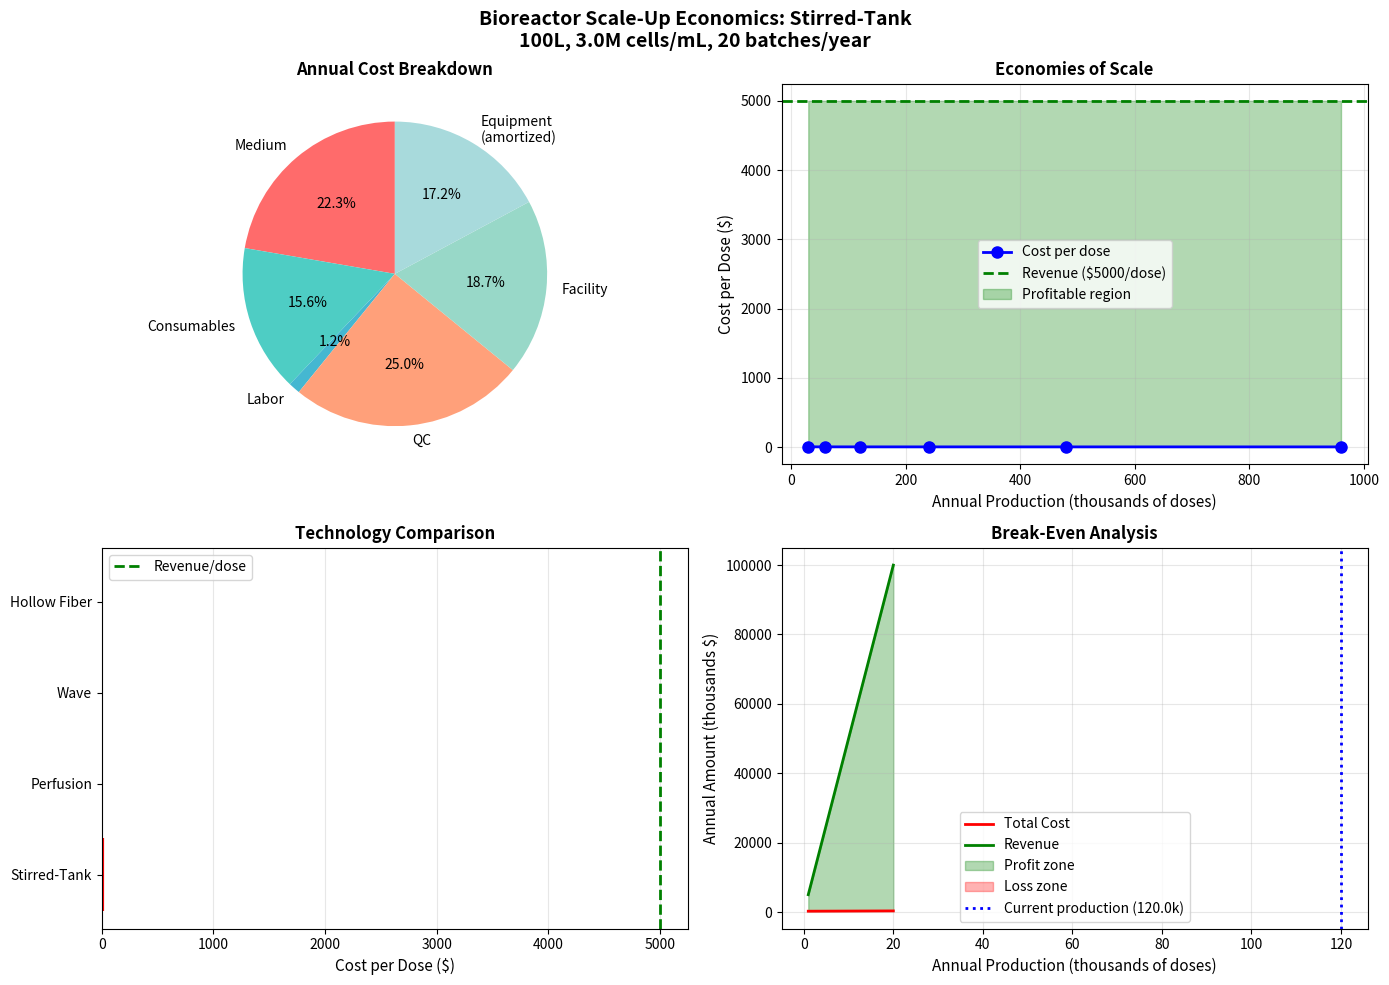

This chart was generated by the following Python code:
# ============================================================================
# CHAPTER 5 - EXERCISE 6: BIOREACTOR SCALE-UP ECONOMICS
# Course: Biofabrication - VU Brussels
# Topic: Economic Analysis of Biomanufacturing Scale-Up
# ============================================================================

"""
LEARNING OBJECTIVES:
- Analyze economic feasibility of scaling from lab to production
- Calculate cost per dose for different bioreactor configurations
- Compare capital investment (CAPEX) and operating expenses (OPEX)
- Perform break-even analysis for biomanufacturing
- Understand economies of scale in tissue engineering
- Compare batch vs. continuous production economics

WHAT YOU'LL LEARN:
- How to estimate total cost of biomanufacturing
- The impact of scale on unit costs
- Trade-offs between different bioreactor technologies
- Break-even analysis for production planning
- Sensitivity of costs to key parameters
- Economic drivers in GMP production

INSTRUCTIONS:
1. Read through the entire program to understand the cost model
2. Complete the TASKS at the end by modifying parameters in Section 2
3. Re-run the program after each parameter change
4. Record your observations and answers

KEY ECONOMIC CONCEPTS:
- CAPEX (Capital Expenditure): One-time equipment costs
- OPEX (Operating Expenditure): Recurring operational costs
- Cost per dose: Total cost divided by production output
- Break-even point: Production volume where revenue = total cost
- Economies of scale: Unit cost decreases with production volume
"""

import numpy as np
import matplotlib.pyplot as plt
from matplotlib.patches import Rectangle, Wedge

# ============================================================================
# SECTION 1: BIOREACTOR TECHNOLOGY DATABASE
# ============================================================================

print("="*80)
print("CHAPTER 5 - EXERCISE 6: BIOREACTOR SCALE-UP ECONOMICS")
print("="*80)

# Database of bioreactor technologies with cost parameters
BIOREACTOR_TYPES = {
    'Stirred-Tank': {
        'capex_per_L': 5000,           # $/L (capital cost per liter capacity)
        'installation_factor': 1.5,     # Multiplier for installation
        'medium_efficiency': 0.70,      # 70% of medium is utilized
        'labor_hours_per_batch': 8,     # Hours per production batch
        'batch_duration_days': 14,      # Days per batch
        'max_cell_density': 5e6,        # cells/mL maximum
        'scalable_to_L': 2000,          # Maximum scale
        'description': 'Traditional stirred bioreactor - good for suspension cells',
        'pros': 'Mature technology, high cell density, well-understood',
        'cons': 'High shear stress, homogeneous environment only'
    },
    'Perfusion': {
        'capex_per_L': 8000,
        'installation_factor': 1.8,
        'medium_efficiency': 0.95,      # High efficiency due to continuous flow
        'labor_hours_per_batch': 12,
        'batch_duration_days': 21,      # Longer culture time
        'max_cell_density': 15e6,       # Much higher density possible
        'scalable_to_L': 500,
        'description': 'Continuous perfusion system - ideal for high-demand tissues',
        'pros': 'Very high cell density, continuous nutrient supply',
        'cons': 'Complex operation, higher equipment cost'
    },
    'Wave': {
        'capex_per_L': 3000,
        'installation_factor': 1.2,
        'medium_efficiency': 0.75,
        'labor_hours_per_batch': 4,     # Single-use reduces labor
        'batch_duration_days': 10,
        'max_cell_density': 3e6,
        'scalable_to_L': 500,
        'description': 'Wave-motion bioreactor - gentle mixing for sensitive cells',
        'pros': 'Low shear, single-use (no cleaning), scalable',
        'cons': 'Lower cell density, limited volume'
    },
    'Hollow Fiber': {
        'capex_per_L': 12000,           # High initial cost
        'installation_factor': 2.0,
        'medium_efficiency': 0.90,
        'labor_hours_per_batch': 20,    # Complex setup
        'batch_duration_days': 30,      # Very long culture
        'max_cell_density': 50e6,       # Extremely high density
        'scalable_to_L': 100,           # Small volume but high output
        'description': 'Hollow fiber cartridge - mimics vascularization',
        'pros': 'Extremely high cell density, physiological conditions',
        'cons': 'Expensive, complex, limited scale, difficult monitoring'
    }
}

print("\n📊 BIOREACTOR TECHNOLOGY COMPARISON:")
print("-" * 80)
print(f"{'Technology':<15} {'CAPEX':<12} {'Max Density':<15} {'Scale':<12} {'Duration':<12}")
print(f"{'':15} {'($/L)':<12} {'(M cells/mL)':<15} {'(Liters)':<12} {'(days)':<12}")
print("-" * 80)

for tech, params in BIOREACTOR_TYPES.items():
    print(f"{tech:<15} ${params['capex_per_L']:<11} "
          f"{params['max_cell_density']/1e6:<15.1f} "
          f"{params['scalable_to_L']:<12} {params['batch_duration_days']:<12}")

print("\n💡 KEY INSIGHT:")
print("   • Higher CAPEX technologies often enable higher cell densities")
print("   • This can reduce cost per dose despite higher equipment costs")
print("   • The optimal choice depends on production volume and timeline")

# ============================================================================
# SECTION 2: PRODUCTION SCENARIO PARAMETERS (MODIFY THESE FOR TASKS)
# ============================================================================

print("\n" + "="*80)
print("SECTION 2: PRODUCTION SCENARIO CONFIGURATION")
print("="*80)

# ⚙️ MODIFY THESE PARAMETERS TO COMPLETE THE TASKS BELOW ⚙️

# Bioreactor selection
bioreactor_type = 'Stirred-Tank'    # Choose: 'Stirred-Tank', 'Perfusion', 
                                     # 'Wave', 'Hollow Fiber'

# Production scale
bioreactor_volume = 100             # Liters (working volume)
target_cell_density = 3e6           # cells/mL (must be ≤ max for chosen type)
number_of_batches_per_year = 20    # Production batches per year

# Product specifications
cells_per_dose = 50e6               # cells per patient dose
target_doses_per_year = 10000       # Annual production target

# Cost parameters (adjust for different scenarios)
medium_cost_per_L = 50              # $/L (typical serum-free medium)
consumables_per_batch = 5000        # $/batch (tubes, filters, bags, etc.)
labor_cost_per_hour = 50            # $/hour (technician wage + benefits)
facility_cost_per_month = 10000     # $/month (cleanroom, utilities, QC)
quality_control_per_batch = 8000    # $/batch (testing, validation)

# Continuous vs. batch mode
production_mode = 'Batch'           # 'Batch' or 'Continuous'
continuous_duration_days = 90       # Days for continuous operation

# Financial parameters
equipment_lifetime_years = 10       # Years before replacement
interest_rate = 0.05                # 5% discount rate
revenue_per_dose = 5000             # $/dose (what you can charge)

# ============================================================================
# END OF MODIFIABLE PARAMETERS
# ============================================================================

# Get bioreactor properties
reactor_props = BIOREACTOR_TYPES[bioreactor_type]

print(f"\n🔬 SELECTED CONFIGURATION:")
print("-" * 80)
print(f"Bioreactor type:         {bioreactor_type}")
print(f"Description:             {reactor_props['description']}")
print(f"Working volume:          {bioreactor_volume} L")
print(f"Target cell density:     {target_cell_density/1e6:.1f} M cells/mL")
print(f"Production mode:         {production_mode}")
if production_mode == 'Batch':
    print(f"Batches per year:        {number_of_batches_per_year}")
    print(f"Days per batch:          {reactor_props['batch_duration_days']}")
else:
    print(f"Continuous run duration: {continuous_duration_days} days")
print(f"Target annual output:    {target_doses_per_year:,} doses")

# Validate configuration
if target_cell_density > reactor_props['max_cell_density']:
    print(f"\n⚠️  WARNING: Target density ({target_cell_density/1e6:.1f} M) exceeds")
    print(f"   maximum for {bioreactor_type} ({reactor_props['max_cell_density']/1e6:.1f} M)")
    print(f"   Reducing to maximum...")
    target_cell_density = reactor_props['max_cell_density']

if bioreactor_volume > reactor_props['scalable_to_L']:
    print(f"\n⚠️  WARNING: Volume ({bioreactor_volume} L) exceeds")
    print(f"   maximum for {bioreactor_type} ({reactor_props['scalable_to_L']} L)")

# ============================================================================
# SECTION 3: CAPITAL EXPENDITURE (CAPEX) CALCULATION
# ============================================================================

print("\n" + "="*80)
print("SECTION 3: CAPITAL EXPENDITURE (CAPEX) ANALYSIS")
print("="*80)

# Calculate equipment costs
bioreactor_base_cost = reactor_props['capex_per_L'] * bioreactor_volume
installation_cost = bioreactor_base_cost * (reactor_props['installation_factor'] - 1)
total_equipment_cost = bioreactor_base_cost + installation_cost

# Additional capital costs
ancillary_equipment = total_equipment_cost * 0.3  # Pumps, sensors, controllers
facility_modifications = 50000  # Cleanroom upgrades, utilities
initial_validation = 75000      # Initial qualification and validation

total_capex = (total_equipment_cost + ancillary_equipment + 
               facility_modifications + initial_validation)

print(f"\n💰 CAPITAL COST BREAKDOWN:")
print("-" * 80)
print(f"Bioreactor base cost:        ${bioreactor_base_cost:>12,.0f}")
print(f"Installation:                ${installation_cost:>12,.0f}")
print(f"Ancillary equipment (30%):   ${ancillary_equipment:>12,.0f}")
print(f"Facility modifications:      ${facility_modifications:>12,.0f}")
print(f"Initial validation:          ${initial_validation:>12,.0f}")
print("-" * 80)
print(f"TOTAL CAPEX:                 ${total_capex:>12,.0f}")

# Amortize over equipment lifetime
annual_capex_amortized = total_capex / equipment_lifetime_years

print(f"\nAmortized over {equipment_lifetime_years} years: ${annual_capex_amortized:,.0f}/year")

# ============================================================================
# SECTION 4: OPERATING EXPENDITURE (OPEX) CALCULATION
# ============================================================================

print("\n" + "="*80)
print("SECTION 4: OPERATING EXPENDITURE (OPEX) ANALYSIS")
print("="*80)

if production_mode == 'Batch':
    # Batch mode calculations
    batches_per_year = number_of_batches_per_year
    days_per_batch = reactor_props['batch_duration_days']
    
    # Medium costs per batch
    medium_volume_per_batch = bioreactor_volume / reactor_props['medium_efficiency']
    medium_cost_per_batch = medium_volume_per_batch * medium_cost_per_L
    
    # Labor costs per batch
    labor_hours_per_batch = reactor_props['labor_hours_per_batch']
    labor_cost_per_batch = labor_hours_per_batch * labor_cost_per_hour
    
    # Total cost per batch
    total_cost_per_batch = (medium_cost_per_batch + consumables_per_batch + 
                           labor_cost_per_batch + quality_control_per_batch)
    
    # Annual operating costs
    annual_medium_cost = medium_cost_per_batch * batches_per_year
    annual_consumables = consumables_per_batch * batches_per_year
    annual_labor = labor_cost_per_batch * batches_per_year
    annual_qc = quality_control_per_batch * batches_per_year
    annual_facility = facility_cost_per_month * 12
    
    total_annual_opex = (annual_medium_cost + annual_consumables + 
                        annual_labor + annual_qc + annual_facility)
    
    print(f"\n💵 BATCH MODE - COST PER BATCH:")
    print("-" * 80)
    print(f"Medium ({medium_volume_per_batch:.0f} L):     ${medium_cost_per_batch:>12,.0f}")
    print(f"Consumables:                  ${consumables_per_batch:>12,.0f}")
    print(f"Labor ({labor_hours_per_batch} hrs):          ${labor_cost_per_batch:>12,.0f}")
    print(f"Quality control:              ${quality_control_per_batch:>12,.0f}")
    print("-" * 80)
    print(f"Total per batch:              ${total_cost_per_batch:>12,.0f}")
    print(f"Batches per year:             {batches_per_year:>12}")
    
else:
    # Continuous mode calculations
    batches_per_year = 1  # One long run
    days_per_batch = continuous_duration_days
    
    # Continuous perfusion uses more medium but produces more cells
    daily_medium_volume = bioreactor_volume * 2  # 2 volume exchanges per day
    medium_volume_total = daily_medium_volume * continuous_duration_days
    medium_cost_total = medium_volume_total * medium_cost_per_L
    
    # Labor is continuous monitoring
    total_labor_hours = continuous_duration_days * 4  # 4 hrs/day monitoring
    labor_cost_total = total_labor_hours * labor_cost_per_hour
    
    # Consumables and QC spread over duration
    consumables_total = consumables_per_batch * (continuous_duration_days / 14)
    qc_cost_total = quality_control_per_batch * (continuous_duration_days / 14)
    
    total_cost_per_batch = (medium_cost_total + consumables_total + 
                           labor_cost_total + qc_cost_total)
    
    # Annual costs (may run multiple continuous campaigns)
    campaigns_per_year = max(1, int(365 / (continuous_duration_days + 14)))  # +14 for turnaround
    
    annual_medium_cost = medium_cost_total * campaigns_per_year
    annual_consumables = consumables_total * campaigns_per_year
    annual_labor = labor_cost_total * campaigns_per_year
    annual_qc = qc_cost_total * campaigns_per_year
    annual_facility = facility_cost_per_month * 12
    
    total_annual_opex = (annual_medium_cost + annual_consumables + 
                        annual_labor + annual_qc + annual_facility)
    
    print(f"\n💵 CONTINUOUS MODE - COST PER CAMPAIGN ({continuous_duration_days} days):")
    print("-" * 80)
    print(f"Medium ({medium_volume_total:.0f} L):         ${medium_cost_total:>12,.0f}")
    print(f"Consumables:                  ${consumables_total:>12,.0f}")
    print(f"Labor ({total_labor_hours:.0f} hrs):         ${labor_cost_total:>12,.0f}")
    print(f"Quality control:              ${qc_cost_total:>12,.0f}")
    print("-" * 80)
    print(f"Total per campaign:           ${total_cost_per_batch:>12,.0f}")
    print(f"Campaigns per year:           {campaigns_per_year:>12}")
    batches_per_year = campaigns_per_year

print(f"\n💵 ANNUAL OPERATING COSTS (OPEX):")
print("-" * 80)
print(f"Medium:                       ${annual_medium_cost:>12,.0f}")
print(f"Consumables:                  ${annual_consumables:>12,.0f}")
print(f"Labor:                        ${annual_labor:>12,.0f}")
print(f"Quality control:              ${annual_qc:>12,.0f}")
print(f"Facility costs:               ${annual_facility:>12,.0f}")
print("-" * 80)
print(f"TOTAL ANNUAL OPEX:            ${total_annual_opex:>12,.0f}")

# ============================================================================
# SECTION 5: PRODUCTION OUTPUT & COST PER DOSE
# ============================================================================

print("\n" + "="*80)
print("SECTION 5: PRODUCTION OUTPUT & UNIT ECONOMICS")
print("="*80)

# Calculate production output
cells_per_batch = bioreactor_volume * 1000 * target_cell_density  # Total cells per batch
doses_per_batch = cells_per_batch / cells_per_dose
annual_doses_produced = doses_per_batch * batches_per_year

# Calculate total annual cost
total_annual_cost = annual_capex_amortized + total_annual_opex

# Cost per dose
cost_per_dose = total_annual_cost / annual_doses_produced if annual_doses_produced > 0 else 0

# Cost breakdown per dose
capex_per_dose = annual_capex_amortized / annual_doses_produced if annual_doses_produced > 0 else 0
opex_per_dose = total_annual_opex / annual_doses_produced if annual_doses_produced > 0 else 0

print(f"\n📦 PRODUCTION OUTPUT:")
print("-" * 80)
print(f"Cells per batch:              {cells_per_batch/1e9:.2f} billion")
print(f"Cells per dose required:      {cells_per_dose/1e6:.0f} million")
print(f"Doses per batch:              {doses_per_batch:,.0f}")
print(f"Batches per year:             {batches_per_year}")
print(f"Annual doses produced:        {annual_doses_produced:,.0f}")
print(f"Target annual doses:          {target_doses_per_year:,}")

capacity_utilization = (annual_doses_produced / target_doses_per_year * 100) if target_doses_per_year > 0 else 0
print(f"Capacity utilization:         {capacity_utilization:.1f}%")

print(f"\n💰 UNIT ECONOMICS:")
print("-" * 80)
print(f"Total annual cost:            ${total_annual_cost:>12,.0f}")
print(f"Annual doses produced:        {annual_doses_produced:>12,.0f}")
print("-" * 80)
print(f"COST PER DOSE:                ${cost_per_dose:>12,.2f}")
print(f"  - CAPEX component:          ${capex_per_dose:>12,.2f}")
print(f"  - OPEX component:           ${opex_per_dose:>12,.2f}")

if revenue_per_dose > 0:
    profit_per_dose = revenue_per_dose - cost_per_dose
    profit_margin = (profit_per_dose / revenue_per_dose * 100) if revenue_per_dose > 0 else 0
    annual_profit = profit_per_dose * annual_doses_produced
    
    print(f"\n💵 PROFITABILITY (at ${revenue_per_dose}/dose):")
    print("-" * 80)
    print(f"Revenue per dose:             ${revenue_per_dose:>12,.2f}")
    print(f"Cost per dose:                ${cost_per_dose:>12,.2f}")
    print(f"Profit per dose:              ${profit_per_dose:>12,.2f}")
    print(f"Profit margin:                {profit_margin:>12,.1f}%")
    print(f"Annual profit:                ${annual_profit:>12,.0f}")
    
    if profit_per_dose > 0:
        print(f"\n✅ PROFITABLE at current scale and pricing")
    else:
        print(f"\n❌ NOT PROFITABLE - cost exceeds revenue!")
        break_even_price = cost_per_dose
        print(f"   Need to charge at least ${break_even_price:.2f}/dose to break even")

# ============================================================================
# SECTION 6: BREAK-EVEN ANALYSIS
# ============================================================================

print("\n" + "="*80)
print("SECTION 6: BREAK-EVEN ANALYSIS")
print("="*80)

# Calculate break-even production volume
# Break-even when: Revenue = Total Cost
# (Price × Quantity) = (Annual CAPEX + Annual OPEX)

if revenue_per_dose > 0 and cost_per_dose > revenue_per_dose:
    # Calculate doses needed to break even
    # At what production volume does cost/dose = revenue/dose?
    
    # Simplified model: CAPEX is fixed, OPEX scales with batches
    opex_per_batch = total_cost_per_batch
    
    # Break-even doses
    break_even_doses = annual_capex_amortized / (revenue_per_dose - (opex_per_batch / doses_per_batch))
    break_even_batches = break_even_doses / doses_per_batch
    
    print(f"\n📊 BREAK-EVEN CALCULATIONS:")
    print("-" * 80)
    print(f"Current annual production:    {annual_doses_produced:,.0f} doses")
    print(f"Break-even production:        {break_even_doses:,.0f} doses")
    print(f"Break-even batches needed:    {break_even_batches:.1f} batches/year")
    
    if annual_doses_produced >= break_even_doses:
        print(f"\n✅ ABOVE BREAK-EVEN - Currently profitable")
    else:
        doses_short = break_even_doses - annual_doses_produced
        print(f"\n⚠️  BELOW BREAK-EVEN")
        print(f"   Need {doses_short:,.0f} more doses/year to break even")
        print(f"   Or increase price to ${cost_per_dose:.2f}/dose")

else:
    print(f"\n✅ Already above break-even at current production volume")

# ============================================================================
# SECTION 7: ECONOMIES OF SCALE ANALYSIS
# ============================================================================

print("\n" + "="*80)
print("SECTION 7: ECONOMIES OF SCALE")
print("="*80)

# Calculate cost per dose at different production scales
scale_factors = np.array([0.25, 0.5, 1.0, 2.0, 4.0, 8.0])
scaled_doses = annual_doses_produced * scale_factors
scaled_costs = []
scaled_revenues = []

print(f"\n📈 COST PER DOSE AT DIFFERENT SCALES:")
print("-" * 80)
print(f"{'Scale':<10} {'Annual Doses':<15} {'Cost/Dose':<15} {'Revenue':<15} {'Profit':<15}")
print("-" * 80)

for factor in scale_factors:
    # CAPEX stays relatively fixed, OPEX scales linearly
    scaled_annual_opex = total_annual_opex * factor
    scaled_annual_capex = annual_capex_amortized * (factor ** 0.7)  # Economies of scale
    scaled_total_cost = scaled_annual_capex + scaled_annual_opex
    
    scaled_production = annual_doses_produced * factor
    scaled_cost_per_dose = scaled_total_cost / scaled_production if scaled_production > 0 else 0
    scaled_revenue_total = revenue_per_dose * scaled_production
    scaled_profit = scaled_revenue_total - scaled_total_cost
    
    scaled_costs.append(scaled_cost_per_dose)
    scaled_revenues.append(revenue_per_dose)
    
    print(f"{factor:<10.2f} {scaled_production:<15,.0f} ${scaled_cost_per_dose:<14,.2f} "
          f"${scaled_revenue_total:<14,.0f} ${scaled_profit:<14,.0f}")

print("\n💡 KEY INSIGHT:")
print("   • Cost per dose DECREASES as production scale increases")
print("   • This is due to economies of scale - fixed costs are spread over more units")
print("   • CAPEX scales with factor^0.7, not linearly (economy of scale)")

# ============================================================================
# SECTION 8: TECHNOLOGY COMPARISON
# ============================================================================

print("\n" + "="*80)
print("SECTION 8: BIOREACTOR TECHNOLOGY COMPARISON")
print("="*80)

print(f"\n📊 COST COMPARISON FOR {bioreactor_volume}L @ {target_cell_density/1e6:.1f}M cells/mL:")
print("-" * 80)
print(f"{'Technology':<15} {'Cost/Dose':<15} {'Doses/Year':<15} {'Annual Cost':<15}")
print("-" * 80)

comparison_results = {}

for tech_name, tech_params in BIOREACTOR_TYPES.items():
    # Quick estimate for each technology
    tech_capex = tech_params['capex_per_L'] * bioreactor_volume * tech_params['installation_factor']
    tech_capex_annual = tech_capex / equipment_lifetime_years
    
    # Adjust cell density if it exceeds max for this technology
    tech_cell_density = min(target_cell_density, tech_params['max_cell_density'])
    
    # Production estimate
    tech_batches = int(300 / tech_params['batch_duration_days'])  # Approximate batches/year
    tech_cells_per_batch = bioreactor_volume * 1000 * tech_cell_density
    tech_doses_per_batch = tech_cells_per_batch / cells_per_dose
    tech_annual_doses = tech_doses_per_batch * tech_batches
    
    # OPEX estimate
    tech_medium_per_batch = bioreactor_volume / tech_params['medium_efficiency'] * medium_cost_per_L
    tech_labor_per_batch = tech_params['labor_hours_per_batch'] * labor_cost_per_hour
    tech_opex_per_batch = tech_medium_per_batch + tech_labor_per_batch + consumables_per_batch + quality_control_per_batch
    tech_annual_opex = tech_opex_per_batch * tech_batches + annual_facility
    
    tech_total_annual = tech_capex_annual + tech_annual_opex
    tech_cost_per_dose = tech_total_annual / tech_annual_doses if tech_annual_doses > 0 else 999999
    
    comparison_results[tech_name] = {
        'cost_per_dose': tech_cost_per_dose,
        'annual_doses': tech_annual_doses,
        'annual_cost': tech_total_annual
    }
    
    print(f"{tech_name:<15} ${tech_cost_per_dose:<14,.2f} {tech_annual_doses:<15,.0f} ${tech_total_annual:<14,.0f}")

# Find best technology
best_tech = min(comparison_results, key=lambda x: comparison_results[x]['cost_per_dose'])
print(f"\n✅ MOST COST-EFFECTIVE: {best_tech}")
print(f"   Cost per dose: ${comparison_results[best_tech]['cost_per_dose']:.2f}")

# ============================================================================
# SECTION 9: SENSITIVITY ANALYSIS
# ============================================================================

print("\n" + "="*80)
print("SECTION 9: SENSITIVITY ANALYSIS")
print("="*80)

print(f"\n📊 IMPACT OF KEY PARAMETERS ON COST PER DOSE:")
print("-" * 80)

# Test impact of varying each parameter
base_cost = cost_per_dose

# Medium cost sensitivity
medium_costs_test = [25, 50, 75, 100, 150]
print(f"\nMedium cost ($/L):           Current: ${medium_cost_per_L}")
for test_cost in medium_costs_test:
    delta_cost = (test_cost - medium_cost_per_L) * medium_volume_per_batch * batches_per_year
    new_cost_per_dose = (total_annual_cost + delta_cost) / annual_doses_produced
    change_pct = ((new_cost_per_dose - base_cost) / base_cost * 100)
    print(f"  ${test_cost:>3}/L → Cost/dose: ${new_cost_per_dose:>8,.2f} ({change_pct:+.1f}%)")

# Cell density sensitivity
density_tests = [1e6, 2e6, 3e6, 4e6, 5e6]
print(f"\nCell density (M/mL):         Current: {target_cell_density/1e6:.1f}M")
for test_density in density_tests:
    if test_density <= reactor_props['max_cell_density']:
        test_cells_per_batch = bioreactor_volume * 1000 * test_density
        test_doses_per_batch = test_cells_per_batch / cells_per_dose
        test_annual_doses = test_doses_per_batch * batches_per_year
        new_cost_per_dose = total_annual_cost / test_annual_doses if test_annual_doses > 0 else 0
        change_pct = ((new_cost_per_dose - base_cost) / base_cost * 100)
        print(f"  {test_density/1e6:.1f}M → Cost/dose: ${new_cost_per_dose:>8,.2f} ({change_pct:+.1f}%)")

# Batch frequency sensitivity
batch_tests = [10, 15, 20, 25, 30]
print(f"\nBatches per year:            Current: {batches_per_year}")
for test_batches in batch_tests:
    test_annual_doses = doses_per_batch * test_batches
    test_annual_opex = (total_cost_per_batch * test_batches + annual_facility)
    test_total_cost = annual_capex_amortized + test_annual_opex
    new_cost_per_dose = test_total_cost / test_annual_doses if test_annual_doses > 0 else 0
    change_pct = ((new_cost_per_dose - base_cost) / base_cost * 100)
    print(f"  {test_batches:>2} batches → Cost/dose: ${new_cost_per_dose:>8,.2f} ({change_pct:+.1f}%)")

print("\n💡 SENSITIVITY INSIGHTS:")
print("   • Cell density has the LARGEST impact on cost per dose")
print("   • Higher density = lower cost/dose (more doses from same batch)")
print("   • Medium cost is significant but manageable")
print("   • Increasing batch frequency can reduce cost if facility supports it")

# ============================================================================
# SECTION 10: VISUALIZATION
# ============================================================================

print("\n" + "="*80)
print("SECTION 10: ECONOMIC VISUALIZATION")
print("="*80)

fig, axes = plt.subplots(2, 2, figsize=(14, 10))
fig.suptitle(f'Bioreactor Scale-Up Economics: {bioreactor_type}\n' + 
             f'{bioreactor_volume}L, {target_cell_density/1e6:.1f}M cells/mL, {batches_per_year} batches/year',
             fontsize=14, fontweight='bold')

# Plot 1: Cost breakdown pie chart
ax1 = axes[0, 0]
cost_components = [annual_medium_cost, annual_consumables, annual_labor, 
                  annual_qc, annual_facility, annual_capex_amortized]
cost_labels = ['Medium', 'Consumables', 'Labor', 'QC', 'Facility', 'Equipment\n(amortized)']
colors = ['#FF6B6B', '#4ECDC4', '#45B7D1', '#FFA07A', '#98D8C8', '#A8DADC']

wedges, texts, autotexts = ax1.pie(cost_components, labels=cost_labels, autopct='%1.1f%%',
                                     colors=colors, startangle=90)
ax1.set_title('Annual Cost Breakdown', fontsize=12, fontweight='bold')

# Plot 2: Economies of scale
ax2 = axes[0, 1]
ax2.plot(scaled_doses/1000, scaled_costs, 'b-o', linewidth=2, markersize=8, label='Cost per dose')
ax2.axhline(y=revenue_per_dose, color='g', linestyle='--', linewidth=2, label=f'Revenue (${revenue_per_dose}/dose)')
ax2.fill_between(scaled_doses/1000, revenue_per_dose, scaled_costs, 
                  where=(np.array(scaled_costs) < revenue_per_dose),
                  alpha=0.3, color='green', label='Profitable region')
ax2.set_xlabel('Annual Production (thousands of doses)', fontsize=11)
ax2.set_ylabel('Cost per Dose ($)', fontsize=11)
ax2.set_title('Economies of Scale', fontsize=12, fontweight='bold')
ax2.legend()
ax2.grid(True, alpha=0.3)

# Plot 3: Technology comparison
ax3 = axes[1, 0]
tech_names = list(comparison_results.keys())
tech_costs = [comparison_results[t]['cost_per_dose'] for t in tech_names]
colors_tech = ['#FF6B6B' if t == bioreactor_type else '#A8DADC' for t in tech_names]

bars = ax3.barh(tech_names, tech_costs, color=colors_tech)
ax3.axvline(x=revenue_per_dose, color='g', linestyle='--', linewidth=2, label='Revenue/dose')
ax3.set_xlabel('Cost per Dose ($)', fontsize=11)
ax3.set_title('Technology Comparison', fontsize=12, fontweight='bold')
ax3.legend()
ax3.grid(True, alpha=0.3, axis='x')

# Highlight current selection
for i, (bar, name) in enumerate(zip(bars, tech_names)):
    if name == bioreactor_type:
        bar.set_edgecolor('red')
        bar.set_linewidth(3)

# Plot 4: Break-even analysis
ax4 = axes[1, 1]
doses_range = np.linspace(1000, target_doses_per_year * 2, 100)
fixed_costs = annual_capex_amortized + annual_facility
variable_cost_per_dose = opex_per_dose
total_costs = fixed_costs + (variable_cost_per_dose * doses_range)
revenues = revenue_per_dose * doses_range

ax4.plot(doses_range/1000, total_costs/1000, 'r-', linewidth=2, label='Total Cost')
ax4.plot(doses_range/1000, revenues/1000, 'g-', linewidth=2, label='Revenue')
ax4.fill_between(doses_range/1000, total_costs/1000, revenues/1000,
                  where=(revenues > total_costs), alpha=0.3, color='green', label='Profit zone')
ax4.fill_between(doses_range/1000, total_costs/1000, revenues/1000,
                  where=(revenues <= total_costs), alpha=0.3, color='red', label='Loss zone')
ax4.axvline(x=annual_doses_produced/1000, color='blue', linestyle=':', linewidth=2,
            label=f'Current production ({annual_doses_produced/1000:.1f}k)')
ax4.set_xlabel('Annual Production (thousands of doses)', fontsize=11)
ax4.set_ylabel('Annual Amount (thousands $)', fontsize=11)
ax4.set_title('Break-Even Analysis', fontsize=12, fontweight='bold')
ax4.legend()
ax4.grid(True, alpha=0.3)

plt.tight_layout()
plt.show()

print("\n✅ Visualization complete!")

# ============================================================================
# SECTION 11: SUMMARY & RECOMMENDATIONS
# ============================================================================

print("\n" + "="*80)
print("SECTION 11: EXECUTIVE SUMMARY")
print("="*80)

print(f"\n📊 KEY METRICS SUMMARY:")
print("-" * 80)
print(f"Selected technology:          {bioreactor_type}")
print(f"Production scale:             {bioreactor_volume} L")
print(f"Annual production:            {annual_doses_produced:,} doses")
print(f"Total CAPEX:                  ${total_capex:,.0f}")
print(f"Annual OPEX:                  ${total_annual_opex:,.0f}")
print(f"Cost per dose:                ${cost_per_dose:.2f}")
print(f"Revenue per dose:             ${revenue_per_dose:.2f}")
print(f"Profit per dose:              ${profit_per_dose:.2f}")
print(f"Annual profit:                ${annual_profit:,.0f}")

print(f"\n💡 STRATEGIC RECOMMENDATIONS:")
print("-" * 80)

# Generate recommendations based on analysis
if cost_per_dose < revenue_per_dose * 0.5:
    print("✅ EXCELLENT: Cost is well below revenue (>50% margin)")
    print("   → Scale up production to maximize profits")
    print("   → Consider investing in additional capacity")
elif cost_per_dose < revenue_per_dose * 0.7:
    print("✅ GOOD: Healthy profit margins (30-50%)")
    print("   → Current configuration is economically viable")
    print("   → Monitor for opportunities to improve efficiency")
elif cost_per_dose < revenue_per_dose:
    print("⚠️  MARGINAL: Low profit margins (<30%)")
    print("   → Look for cost reduction opportunities")
    print("   → Consider: higher cell density, cheaper medium, or increased batches")
else:
    print("❌ UNPROFITABLE: Cost exceeds revenue")
    print("   → URGENT: Need to reduce costs or increase pricing")
    print("   → Consider switching to more efficient bioreactor technology")

# Technology-specific recommendations
if bioreactor_type == 'Stirred-Tank':
    print("\n📌 Stirred-Tank specific:")
    print("   → Good baseline technology, consider upgrading if volumes increase")
    print("   → Watch shear stress if using sensitive cell types")
elif bioreactor_type == 'Perfusion':
    print("\n📌 Perfusion specific:")
    print("   → High CAPEX but excellent cell density - good for high-value products")
    print("   → Ensure technical expertise available for complex operations")
elif bioreactor_type == 'Wave':
    print("\n📌 Wave specific:")
    print("   → Good for small-to-medium scale, but limited by max volume")
    print("   → Consider for clinical trials before scaling to production")
elif bioreactor_type == 'Hollow Fiber':
    print("\n📌 Hollow Fiber specific:")
    print("   → Highest density possible - excellent for very high-value products")
    print("   → Requires significant expertise and careful monitoring")

# General recommendations
print("\n📋 GENERAL OPTIMIZATION STRATEGIES:")
print("   1. Increase cell density (biggest impact on cost/dose)")
print("   2. Optimize medium formulation (reduce cost while maintaining quality)")
print("   3. Increase batch frequency (better facility utilization)")
print("   4. Consider automation (reduce labor costs for repetitive tasks)")
print("   5. Implement QbD (Quality by Design) to reduce QC costs")

# ============================================================================
# SECTION 12: TASKS FOR STUDENTS
# ============================================================================

print("\n" + "="*80)
print("SECTION 12: TASKS & QUESTIONS")
print("="*80)

print("""
Complete the following tasks by modifying parameters in SECTION 2 and re-running:

TASK 1: BASELINE ECONOMIC ANALYSIS (Current Configuration)
   Using Stirred-Tank, 100L, 3M cells/mL, 20 batches/year:
   a) What is the cost per dose? Is it profitable at $5000/dose?
   b) What is the largest cost component in the pie chart?
   c) What is the break-even production volume?
   d) What is the profit margin percentage?

TASK 2: SCALE-UP ANALYSIS
   Starting from Task 1 configuration:
   a) Double the bioreactor volume to 200L - what happens to cost/dose?
   b) Return to 100L but increase batches/year to 40 - cost/dose now?
   c) Which scaling strategy (volume vs. frequency) is more cost-effective?
   d) Why does one approach work better than the other?

TASK 3: TECHNOLOGY COMPARISON
   Test all four bioreactor types at 100L, target 3M cells/mL:
   a) Record cost/dose for each: Stirred-Tank, Perfusion, Wave, Hollow Fiber
   b) Which technology has the LOWEST cost per dose?
   c) Which has the HIGHEST annual production capacity?
   d) For a product selling at $5000/dose, which technologies are profitable?

TASK 4: CELL DENSITY OPTIMIZATION
   Use Stirred-Tank, 100L, 20 batches/year, vary cell density:
   a) Test: 1M, 2M, 3M, 4M, 5M cells/mL - record cost/dose for each
   b) Plot cost/dose vs cell density - what pattern do you see?
   c) Why does higher density reduce cost per dose?
   d) What limits how high you can go with cell density?

TASK 5: MEDIUM COST IMPACT
   Stirred-Tank, 100L, 3M cells/mL, 20 batches/year:
   a) Start with medium at $50/L - note cost/dose
   b) Try: $25/L, $75/L, $100/L, $150/L
   c) How much does cost/dose change when medium cost DOUBLES?
   d) At what medium cost does the product become unprofitable?

TASK 6: PERFUSION VS. BATCH ECONOMICS
   Compare batch vs. continuous modes for Perfusion bioreactor:
   a) Batch mode: 100L, 15M cells/mL, calculate batches/year
   b) Continuous mode: 100L, 15M cells/mL, 90-day campaign
   c) Which mode gives lower cost per dose?
   d) What are the operational trade-offs (complexity, labor, risk)?

TASK 7: BREAK-EVEN ANALYSIS
   Stirred-Tank, 100L, but START with 5 batches/year only:
   a) Is this configuration profitable at 5 batches/year?
   b) How many batches/year are needed to break even?
   c) What is the minimum selling price needed to be profitable at 5 batches/year?
   d) Double the bioreactor volume - does break-even improve?

TASK 8: HOLLOW FIBER HIGH-DENSITY SCENARIO
   Test Hollow Fiber at maximum capability:
   a) Use 100L, 50M cells/mL (maximum for Hollow Fiber)
   b) What is the cost per dose?
   c) How many doses per year can be produced?
   d) Compare to Stirred-Tank at 5M cells/mL - is the high CAPEX worth it?

TASK 9: SENSITIVITY ANALYSIS
   Stirred-Tank, 100L, 3M cells/mL, 20 batches/year:
   a) Increase ONLY labor cost/hour from $50 to $100 - impact?
   b) Increase ONLY QC cost/batch from $8000 to $16000 - impact?
   c) Increase ONLY facility cost from $10k to $20k/month - impact?
   d) Which parameter has the SMALLEST effect on cost/dose? Why?

TASK 10: OPTIMAL CONFIGURATION DESIGN
   Design the most cost-effective system for 10,000 doses/year:
   a) Choose bioreactor type
   b) Set optimal volume
   c) Set optimal cell density (within limits)
   d) Set optimal batches/year
   e) Achieve cost/dose <$2000 with profit margin >40%
   f) Justify all your choices with economic reasoning

REFLECTION QUESTIONS:
1. Why do economies of scale matter in biomanufacturing?
2. What is the fundamental trade-off between CAPEX and OPEX?
3. Why is cell density the most important parameter for cost reduction?
4. When would you choose a high-CAPEX technology like Hollow Fiber?
5. How does batch frequency affect facility utilization and cost?
6. What regulatory considerations affect bioreactor choice for clinical products?

WRITE YOUR ANSWERS HERE:
________________________________________________________________________________
________________________________________________________________________________
________________________________________________________________________________
________________________________________________________________________________
""")

print("\n" + "="*80)
print("🎉 EXERCISE 6 COMPLETE!")
print("="*80)
print("""
KEY TAKEAWAYS:
✓ Cost per dose decreases with production scale (economies of scale)
✓ Cell density has the largest impact on unit economics
✓ Different bioreactor technologies have distinct cost structures
✓ CAPEX is amortized over time; OPEX scales with production
✓ Break-even analysis is critical for production planning
✓ Technology choice depends on product value and production volume

NEXT STEPS:
→ Complete all tasks by modifying parameters in Section 2
→ Analyze sensitivity of different cost components
→ Compare all four bioreactor technologies
→ Proceed to Exercise 7: Tissue Maturation Monitoring Dashboard

📚 Understanding biomanufacturing economics is essential for commercial success!
""")

print("="*80)
